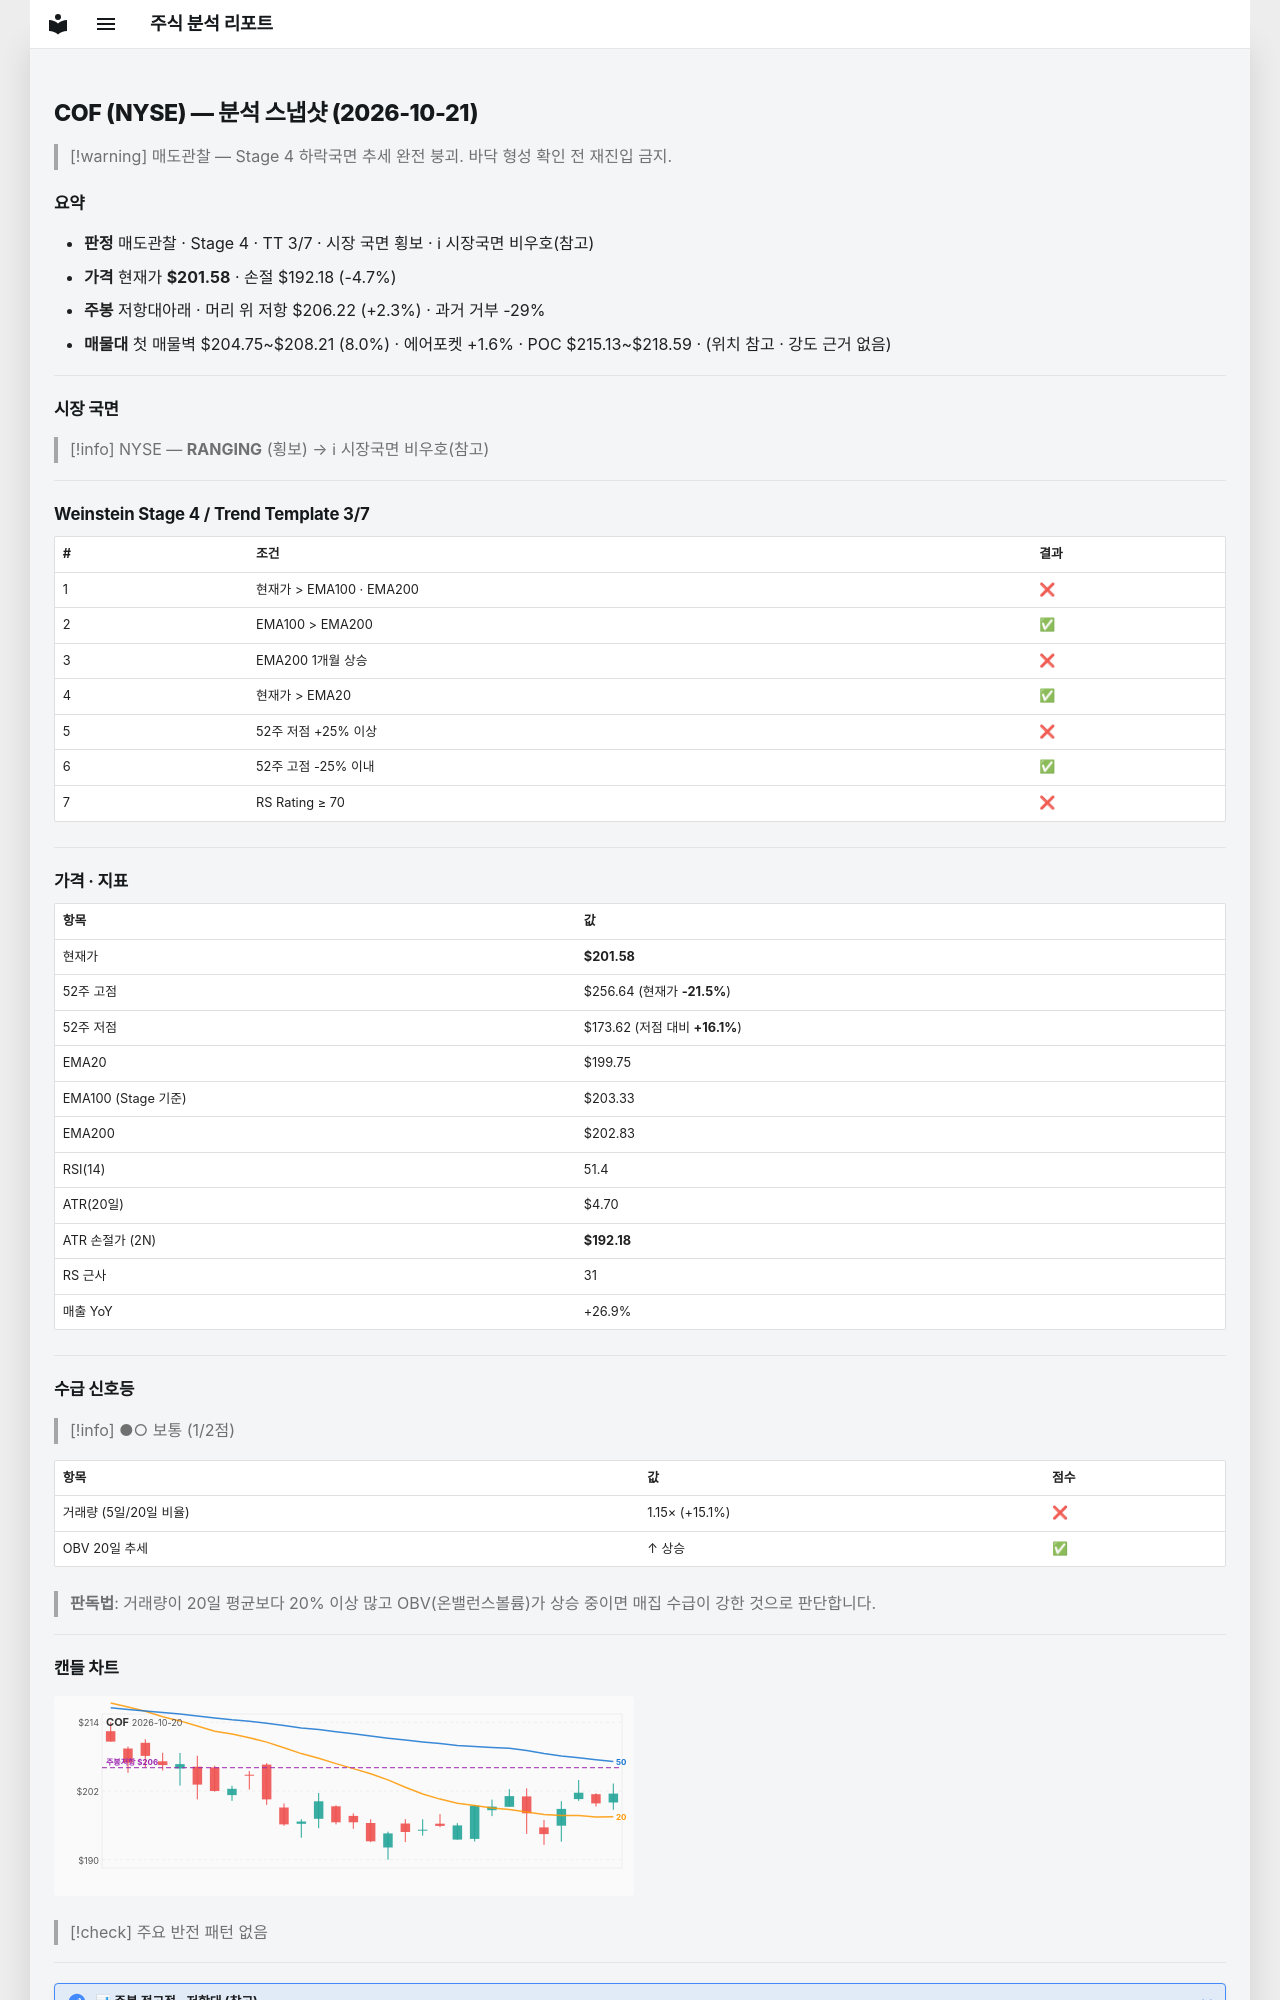

repository: soloandco/stock-reports · page: snapshots/COF-2026-10-21/index.html · generator: mkdocs

---
type: analysis-snapshot
title: COF 분석 스냅샷
ticker: COF
market: NYSE
created: 2026-10-21
updated: 2026-10-21
bar-date: 2026-10-20
verdict: 매도관찰
real-rr: 0.49
sma50-gap-pct: 0.9
weekly-position: 저항대아래
weekly-overhead-price: 206.22
weekly-overhead-pct: 2.3
stage: 4
trend-template-score: 3
tt-max: 7
ma-set: ema-20-100-200
price: 201.5800018310547
stop-price: 192.1760253565883
market-regime: RANGING
supply-demand-score: 1/2
supply-demand-label: 보통
status: tracking
tags:
  - stock-agent
  - watchlist
  - COF
  - analysis
related:
  - "[[analysis-template]]"
---

# COF (NYSE) — 분석 스냅샷 (2026-10-21)

> [!warning] 매도관찰 — Stage 4 하락국면
> 추세 완전 붕괴. 바닥 형성 확인 전 재진입 금지.

## 요약

- **판정** 매도관찰 · Stage 4 · TT 3/7 · 시장 국면 횡보 · ℹ 시장국면 비우호(참고)
- **가격** 현재가 **$201.58** · 손절 $192.18 (-4.7%)
- **주봉** 저항대아래 · 머리 위 저항 $206.22 (+2.3%) · 과거 거부 -29%
- **매물대** 첫 매물벽 $204.75~$208.21 (8.0%) · 에어포켓 +1.6% · POC $215.13~$218.59 · (위치 참고 · 강도 근거 없음)

---

## 시장 국면

> [!info] NYSE — **RANGING** (횡보) → ℹ 시장국면 비우호(참고)

---

## Weinstein Stage 4 / Trend Template 3/7

| # | 조건 | 결과 |
|---|------|------|
| 1 | 현재가 > EMA100 · EMA200 | ❌ |
| 2 | EMA100 > EMA200 | ✅ |
| 3 | EMA200 1개월 상승 | ❌ |
| 4 | 현재가 > EMA20 | ✅ |
| 5 | 52주 저점 +25% 이상 | ❌ |
| 6 | 52주 고점 -25% 이내 | ✅ |
| 7 | RS Rating ≥ 70 | ❌ |

---

## 가격 · 지표

| 항목 | 값 |
|------|---|
| 현재가 | **$201.58** |
| 52주 고점 | $256.64 (현재가 **-21.5%**) |
| 52주 저점 | $173.62 (저점 대비 **+16.1%**) |
| EMA20 | $199.75 |
| EMA100 (Stage 기준) | $203.33 |
| EMA200 | $202.83 |
| RSI(14) | 51.4 |
| ATR(20일) | $4.70 |
| ATR 손절가 (2N) | **$192.18** |
| RS 근사 | 31 |
| 매출 YoY | +26.9% |

---
## 수급 신호등

> [!info] ●○ 보통 (1/2점)

| 항목 | 값 | 점수 |
|------|------|------|
| 거래량 (5일/20일 비율) | 1.15× (+15.1%) | ❌ |
| OBV 20일 추세 | ↑ 상승 | ✅ |

> **판독법**: 거래량이 20일 평균보다 20% 이상 많고 OBV(온밸런스볼륨)가 상승 중이면 매집 수급이 강한 것으로 판단합니다.

---
